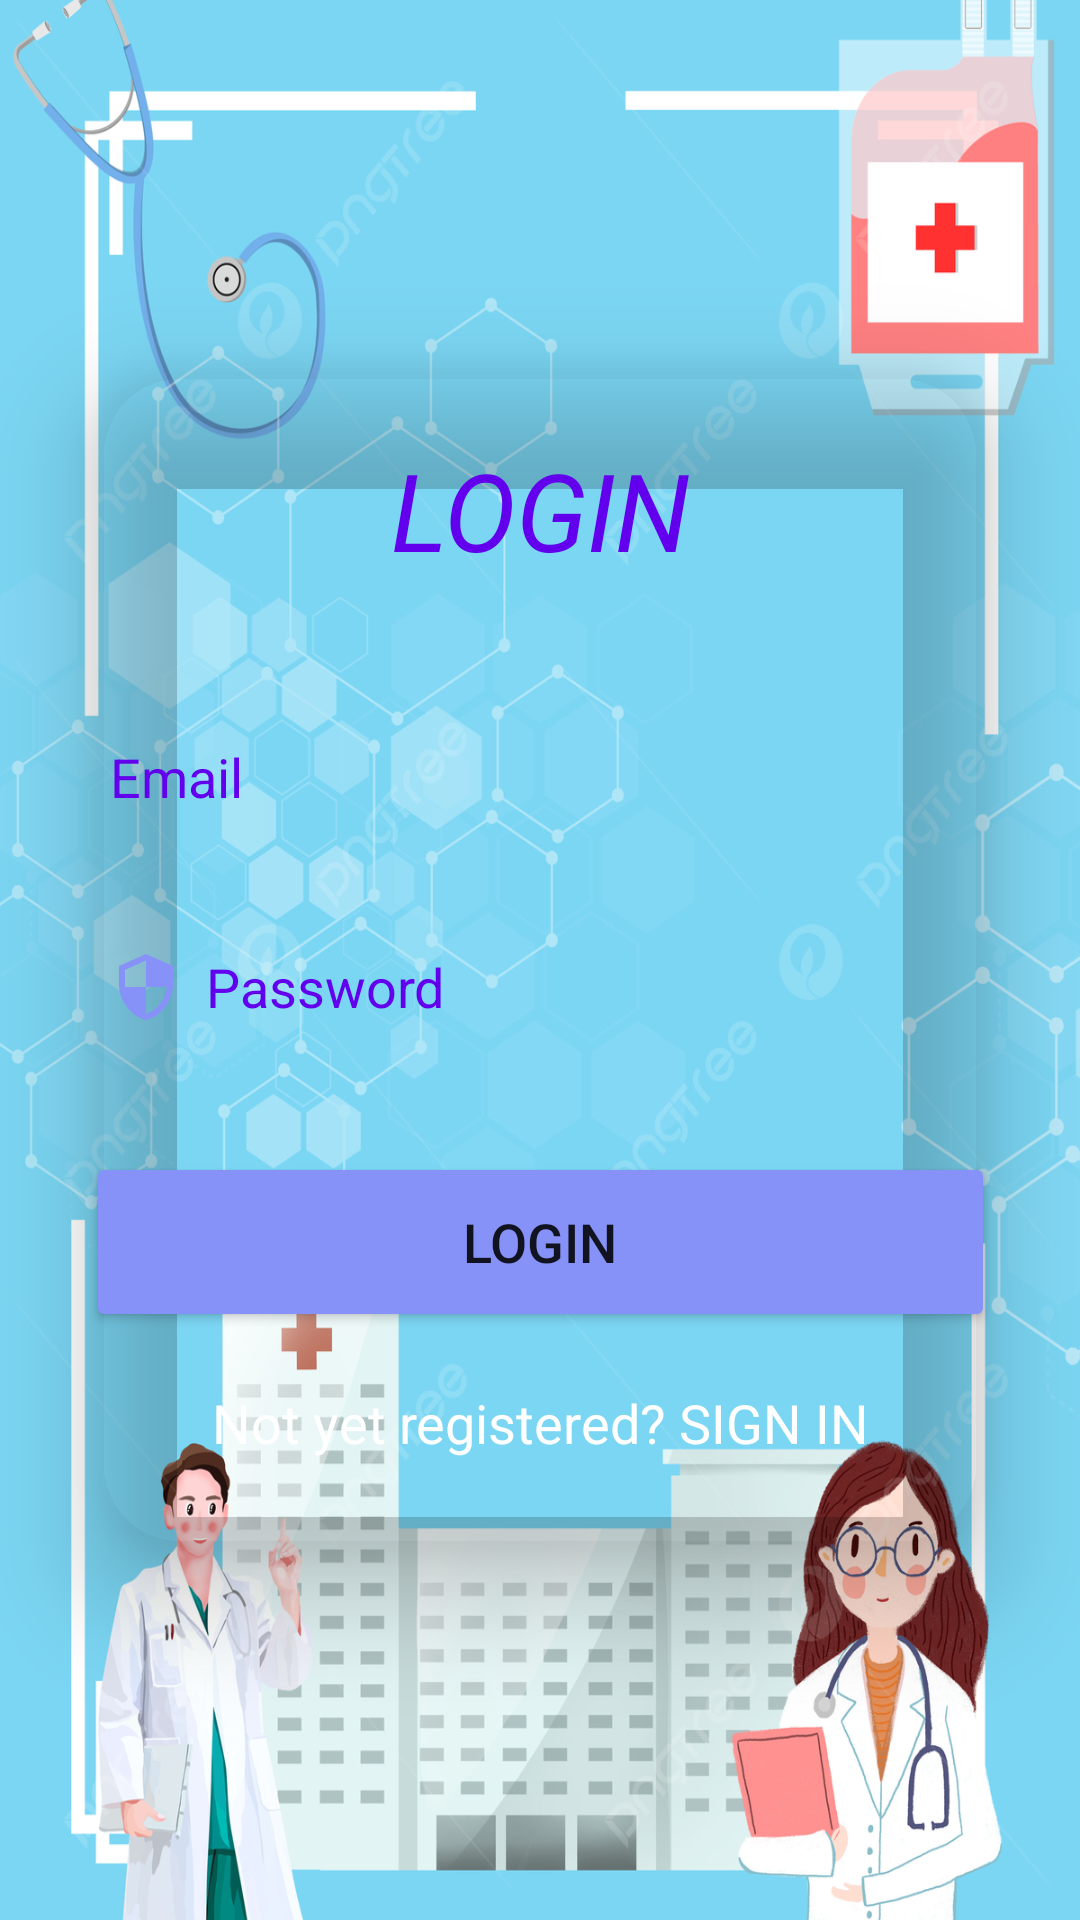

Layout XML and referenced resources for this Android screen:
<!-- AndroidManifest.xml: application theme Theme.MedicalHistory -->
<!-- res/layout/activity_login.xml -->
<?xml version="1.0" encoding="utf-8"?>
<LinearLayout
    xmlns:android="http://schemas.android.com/apk/res/android"
    xmlns:app="http://schemas.android.com/apk/res-auto"
    xmlns:tools="http://schemas.android.com/tools"
    android:layout_width="match_parent"
    android:layout_height="wrap_content"
    android:orientation="vertical"
    android:gravity="center"
    android:background="@drawable/pic2"
    tools:context=".LoginActivity">


    <androidx.cardview.widget.CardView
        android:layout_width="match_parent"
        android:layout_height="wrap_content"
        android:layout_margin="30dp"
        app:cardBackgroundColor="@android:color/transparent"
        app:cardCornerRadius="30dp"
        app:cardElevation="20dp">


        <LinearLayout
            android:layout_width="351dp"
            android:layout_height="match_parent"
            android:layout_gravity="center_horizontal"
            android:background="@drawable/lavender_border"
            android:orientation="vertical"
            android:padding="24dp">

            <TextView
                android:layout_width="match_parent"
                android:layout_height="wrap_content"
                android:text="LOGIN"
                android:textAlignment="center"
                android:textColor="@color/purple_500"
                android:textSize="36sp"
                android:textStyle="italic"/>

            <EditText
                android:id="@+id/login_email"
                android:layout_width="match_parent"
                android:layout_height="50dp"
                android:layout_marginTop="40dp"
                android:background="@drawable/lavender_border"
                android:drawableLeft="@drawable/baseline_person_pin_24"
                android:drawablePadding="8dp"
                android:hint="Email"
                android:padding="8dp"
                android:textColor="@color/lavender"
                android:textColorHint="@color/purple_500" />


            <EditText
                android:id="@+id/login_password"
                android:layout_width="match_parent"
                android:layout_height="50dp"
                android:layout_marginTop="20dp"
                android:background="@drawable/lavender_border"
                android:drawableLeft="@drawable/baseline_security_24"
                android:drawablePadding="8dp"
                android:hint="Password"
                android:padding="8dp"
                android:textColor="@color/white"
                android:textColorHint="@color/purple_500"/>

            <Button
                android:layout_width="match_parent"
                android:layout_height="60dp"
                android:text="Login"
                android:id="@+id/login_button"
                android:textSize="18sp"
                 android:layout_marginTop="30dp"
                android:backgroundTint="@color/lavender"
                app:cornerRadius="20dp"/>

            <TextView
                android:id="@+id/signupRedirectText"
                android:layout_width="wrap_content"
                android:layout_height="wrap_content"
                android:layout_gravity="center"
                android:layout_marginTop="10dp"
                android:padding="8dp"
                android:text="Not yet registered? SIGN IN"
                android:textColor="@color/white"
                android:textSize="18sp" />



        </LinearLayout>


    </androidx.cardview.widget.CardView>

</LinearLayout>
<!-- resources referenced by this layout -->
<resources>
  <color name="lavender">#8692f7</color>
  <color name="purple_500">#FF6200EE</color>
  <color name="white">#FFFFFFFF</color>
  <!-- drawable baseline_security_24 (drawable) -->
  <vector android:height="24dp" android:tint="#8692F7"
      android:viewportHeight="24" android:viewportWidth="24"
      android:width="24dp" xmlns:android="http://schemas.android.com/apk/res/android">
      <path android:fillColor="@android:color/white" android:pathData="M12,1L3,5v6c0,5.55 3.84,10.74 9,12 5.16,-1.26 9,-6.45 9,-12L21,5l-9,-4zM12,11.99h7c-0.53,4.12 -3.28,7.79 -7,8.94L12,12L5,12L5,6.3l7,-3.11v8.8z"/>
  </vector>
  <!-- drawable pic2: png bitmap (drawable, 558216 bytes) -->
  <style name="Theme.MedicalHistory" parent="Theme.AppCompat.DayNight.NoActionBar">
          
          <item name="colorPrimary">@color/lavender</item>
          <item name="colorPrimaryVariant">@color/lavender</item>
          <item name="colorOnPrimary">@color/white</item>
          
          <item name="colorSecondary">@color/teal_200</item>
          <item name="colorSecondaryVariant">@color/teal_700</item>
          <item name="colorOnSecondary">@color/black</item>
          
          <item name="android:statusBarColor">?attr/colorPrimaryVariant</item>
          
  
          <item name="android:windowNoTitle">true</item>
          <item name="android:windowActionBar">false</item>
          <item name="android:windowContentOverlay">@null</item>
  
      </style>
  <color name="teal_200">#FF03DAC5</color>
  <color name="teal_700">#FF018786</color>
  <color name="black">#FF000000</color>
</resources>
